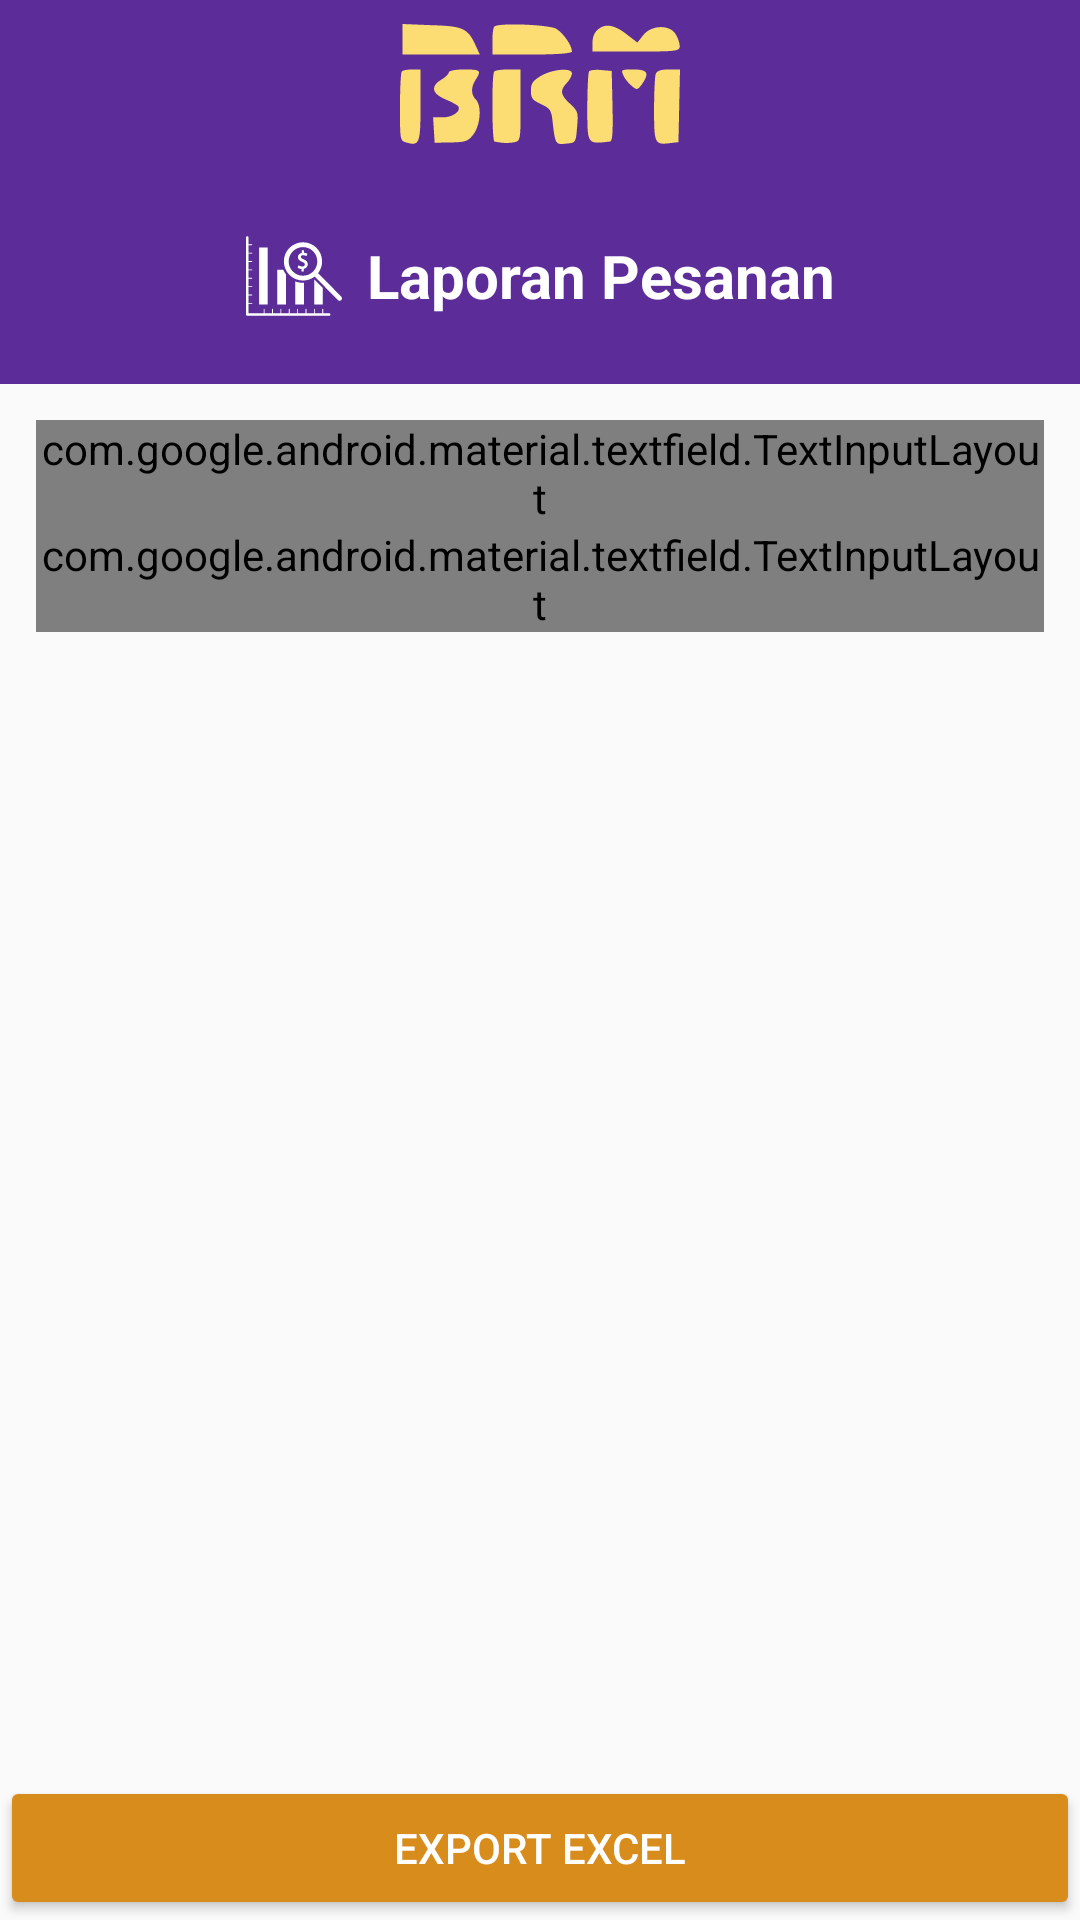

Layout XML and referenced resources for this Android screen:
<!-- AndroidManifest.xml: application theme AppTheme -->
<!-- res/layout/activity_laporan_barang_keluar.xml -->
<?xml version="1.0" encoding="utf-8"?>
<LinearLayout xmlns:android="http://schemas.android.com/apk/res/android"
    xmlns:app="http://schemas.android.com/apk/res-auto"
    xmlns:tools="http://schemas.android.com/tools"
    android:layout_width="match_parent"
    android:layout_height="match_parent"
    android:orientation="vertical"
    tools:context=".Laporan.LaporanBarangMasuk">

    <RelativeLayout
        android:layout_width="match_parent"
        android:layout_height="?attr/actionBarSize"
        android:background="@color/colorPrimary"
        android:orientation="horizontal">

        <ImageView
            android:id="@+id/btnClose"
            android:layout_width="50dp"
            android:layout_height="match_parent"
            android:layout_alignParentStart="true"
            android:background="?attr/selectableItemBackgroundBorderless"
            android:clickable="true"
            android:focusable="true"
            android:padding="8dp"
            android:src="@drawable/ic_close_black_24dp"
            android:tint="@color/colorWhite" />

        <ImageView
            android:layout_width="match_parent"
            android:layout_height="match_parent"
            android:padding="8dp"
            android:src="@drawable/ic_brm" />

    </RelativeLayout>

    <RelativeLayout
        android:layout_width="match_parent"
        android:layout_height="72dp"
        android:background="@color/colorPrimary">

        <LinearLayout
            android:layout_width="wrap_content"
            android:layout_height="wrap_content"
            android:layout_centerInParent="true"
            android:gravity="center"
            android:orientation="horizontal">

            <ImageView
                android:id="@+id/ivLogoBerhasil"
                android:layout_width="32dp"
                android:layout_height="32dp"
                android:layout_gravity="center"
                android:src="@drawable/ic_dollar_analysis_bars_chart"
                android:tint="@color/colorWhite" />

            <TextView
                android:layout_width="wrap_content"
                android:layout_height="wrap_content"
                android:layout_marginStart="8dp"
                android:text="Laporan Pesanan"
                android:textAlignment="center"
                android:textColor="@color/colorWhite"
                android:textSize="20sp"
                android:textStyle="bold" />

        </LinearLayout>

    </RelativeLayout>

    <LinearLayout
        android:layout_width="match_parent"
        android:layout_height="match_parent"
        android:layout_weight="1"
        android:orientation="vertical"
        android:padding="12dp">

        <com.google.android.material.textfield.TextInputLayout
            style="@style/Widget.MaterialComponents.TextInputLayout.OutlinedBox"
            android:layout_width="match_parent"
            android:layout_height="wrap_content"
            android:textColorHint="@color/colorAccent"
            app:hintTextAppearance="@style/HintTextStyle">

            <EditText
                android:id="@+id/etTglDariLapBarangKeluar"
                android:layout_width="match_parent"
                android:layout_height="wrap_content"
                android:backgroundTint="@android:color/transparent"
                android:focusable="false"
                android:hint="Dari Tanggal"
                android:inputType="date"
                android:maxLines="1" />
        </com.google.android.material.textfield.TextInputLayout>

        <com.google.android.material.textfield.TextInputLayout
            style="@style/Widget.MaterialComponents.TextInputLayout.OutlinedBox"
            android:layout_width="match_parent"
            android:layout_height="wrap_content"
            android:textColorHint="@color/colorAccent"
            app:hintTextAppearance="@style/HintTextStyle">

            <EditText
                android:id="@+id/etTglSampaiLapBarangKeluar"
                android:layout_width="match_parent"
                android:layout_height="wrap_content"
                android:backgroundTint="@android:color/transparent"
                android:focusable="false"
                android:hint="Sampai Tanggal"
                android:inputType="date"
                android:maxLines="1" />
        </com.google.android.material.textfield.TextInputLayout>
    </LinearLayout>

    <Button
        android:id="@+id/tambah_barang"
        android:layout_width="match_parent"
        android:layout_height="wrap_content"
        android:backgroundTint="@color/colorAccent"
        android:text="Export Excel"
        android:textColor="@color/colorWhite" />
</LinearLayout>
<!-- resources referenced by this layout -->
<resources>
  <color name="colorAccent">#D88C1B</color>
  <color name="colorPrimary">#5C2D99</color>
  <color name="colorWhite">#FFFFFF</color>
  <!-- drawable ic_brm: vector/xml drawable (drawable, 2696 chars, omitted) -->
  <!-- drawable ic_dollar_analysis_bars_chart: vector/xml drawable (drawable, 3621 chars, omitted) -->
  <style name="HintTextStyle" parent="TextAppearance.Design.Hint">
          <item name="android:textSize">16sp</item>
      </style>
  <style name="AppTheme" parent="Theme.AppCompat.Light.NoActionBar">
          
          <item name="colorPrimary">@color/colorPrimary</item>
          <item name="colorPrimaryDark">@color/colorPrimaryDark</item>
          <item name="colorAccent">@color/colorAccent</item>
      </style>
  <color name="colorPrimaryDark">#4F0F99</color>
</resources>
